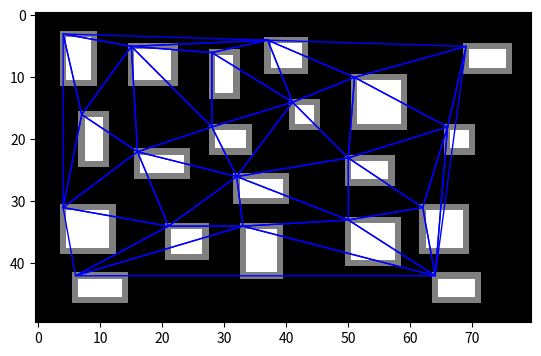

The script that saved this image:
import numpy as np
import matplotlib.pyplot as plt
import random
import math

#class to create a point
class Point:
    def __init__(self,x,y):
        self.x = x
        self.y = y

    def __repr__(self):
        return f"Point({self.x}, {self.y})"

#class to make a triangle object of 3 points    
class Triangle:
    def __init__(self,p1,p2,p3):
        self.points=[p1,p2,p3]
        self.edges = [(p1,p2), (p2,p3), (p3,p1)]

    #using matrix det to identify if the given point inside the triangle.
    def circumcircle_contains(self,point):
        ax, ay = self.points[0].x, self.points[0].y
        bx, by = self.points[1].x, self.points[1].y
        cx, cy = self.points[2].x, self.points[2].y
        dx, dy = point.x, point.y

        a = ax - dx
        b = ay - dy
        c = (ax**2 + ay**2) - (dx**2 + dy**2)
        d = bx - dx
        e = by - dy
        f = (bx**2 + by**2) - (dx**2 + dy**2)
        g = cx - dx
        h = cy - dy
        i = (cx**2 + cy**2) - (dx**2 + dy**2)

        det = a * (e * i - f * h) - b * (d * i - f * g) + c * (d * h - e * g)

        return det > 0
    
    def __repr__(self):
        return f"Triangle({self.points[0]}, {self.points[1]}, {self.points[2]})"

#bowyer_watson algoritm
def bowyer_watson(points):

    #geting min max coordinates for super triangle
    min_x = min(p.x for p in points)
    max_x = max(p.x for p in points)
    min_y = min(p.y for p in points)
    max_y = max(p.y for p in points)

    delta_x = max_x - min_x
    delta_y = max_y - min_y

    max_delta = max(delta_x,delta_y)

    #make a super triangle based on max delta
    super_triangle = Triangle(Point(min_x - 10 * max_delta, min_y - max_delta),
                              Point(min_x + 10 * max_delta, min_y - max_delta),
                              Point(max_x, min_y + 10 * max_delta))

    triangles = [super_triangle]

    #algoritm core.
    # for evry point we check if the point is inside the existing triangles. if it is the triangle is a bad triangle and we make a new triangles. 
    for point in points:
        bad_triangles = []
        for triangle in triangles:
            if triangle.circumcircle_contains(point):
                bad_triangles.append(triangle)
        polygon = []
        for triangle in bad_triangles:
            for edge in triangle.edges:
                is_shared = any(
                    edge == other_edge or edge[::-1] == other_edge 
                    for other_triangle in bad_triangles if other_triangle != triangle 
                    for other_edge in other_triangle.edges)             
                if not is_shared:
                    polygon.append(edge)

        triangles = [triangle for triangle in triangles if triangle not in bad_triangles]

        for edge in polygon:
            new_triangle = Triangle(edge[0],edge[1],point)
            triangles.append(new_triangle)

    triangles = [triangle for triangle in triangles if all(vert not in super_triangle.points for vert in triangle.points)]

    return triangles

#base setup for new dungeon
room_count = 20         
dungeonMap = np.zeros((50,80), dtype=int)
points = []
min_room_size = 5
max_room_size = 9
dungeon_width = 80
dungeon_height = 50
fail = 0
buff = 3

#making sure that rooms dont overlap
def isValidPos(x,y,width,height):
    global fail
    x_start = x - buff
    y_start = y - buff
    x_end = x + width + buff
    y_end = y + height + buff


    
    for i in range(y_start, y_end):
        for j in range(x_start, x_end):
            if dungeonMap[i, j] != 0:                
                fail+=1    
                return False
    return True

#function to place room.
def place_room():    
    room_width = random.randint(min_room_size, max_room_size)
    room_height = random.randint(min_room_size, max_room_size)
    #print(room_width," - ",room_height)
    for _ in range(100):  
        x = random.randint(buff, dungeon_width - room_width - buff)
        y = random.randint(buff, dungeon_height - room_height - buff)

        
        if isValidPos(x, y, room_width, room_height):
            points.append(Point(x,y))
            for i in range(y, y + room_height):
                for j in range(x, x + room_width):
                    if i == y or i == y + room_height - 1 or j == x or j== x + room_width - 1:
                        dungeonMap[i, j] = 1
                    else:
                        dungeonMap[i, j] = 2
            return True  
    return False  


placed_rooms = 0

#placing rooms one by one making sure thay do not overlap and have a wide enought area in between
while placed_rooms < room_count:
    if place_room():
        placed_rooms += 1
triangles=bowyer_watson(points)
#print(triangles)
#using numpy to actually draw a visualisation of a new generated dungeon
plt.imshow(dungeonMap, cmap='gray', vmin=0, vmax=2)

for triangle in triangles:
    x_values = [triangle.points[0].x, triangle.points[1].x, triangle.points[2].x, triangle.points[0].x]
    y_values = [triangle.points[0].y, triangle.points[1].y, triangle.points[2].y, triangle.points[0].y]
    plt.plot(x_values, y_values, color='blue', linestyle='-', linewidth=1)
plt.show()